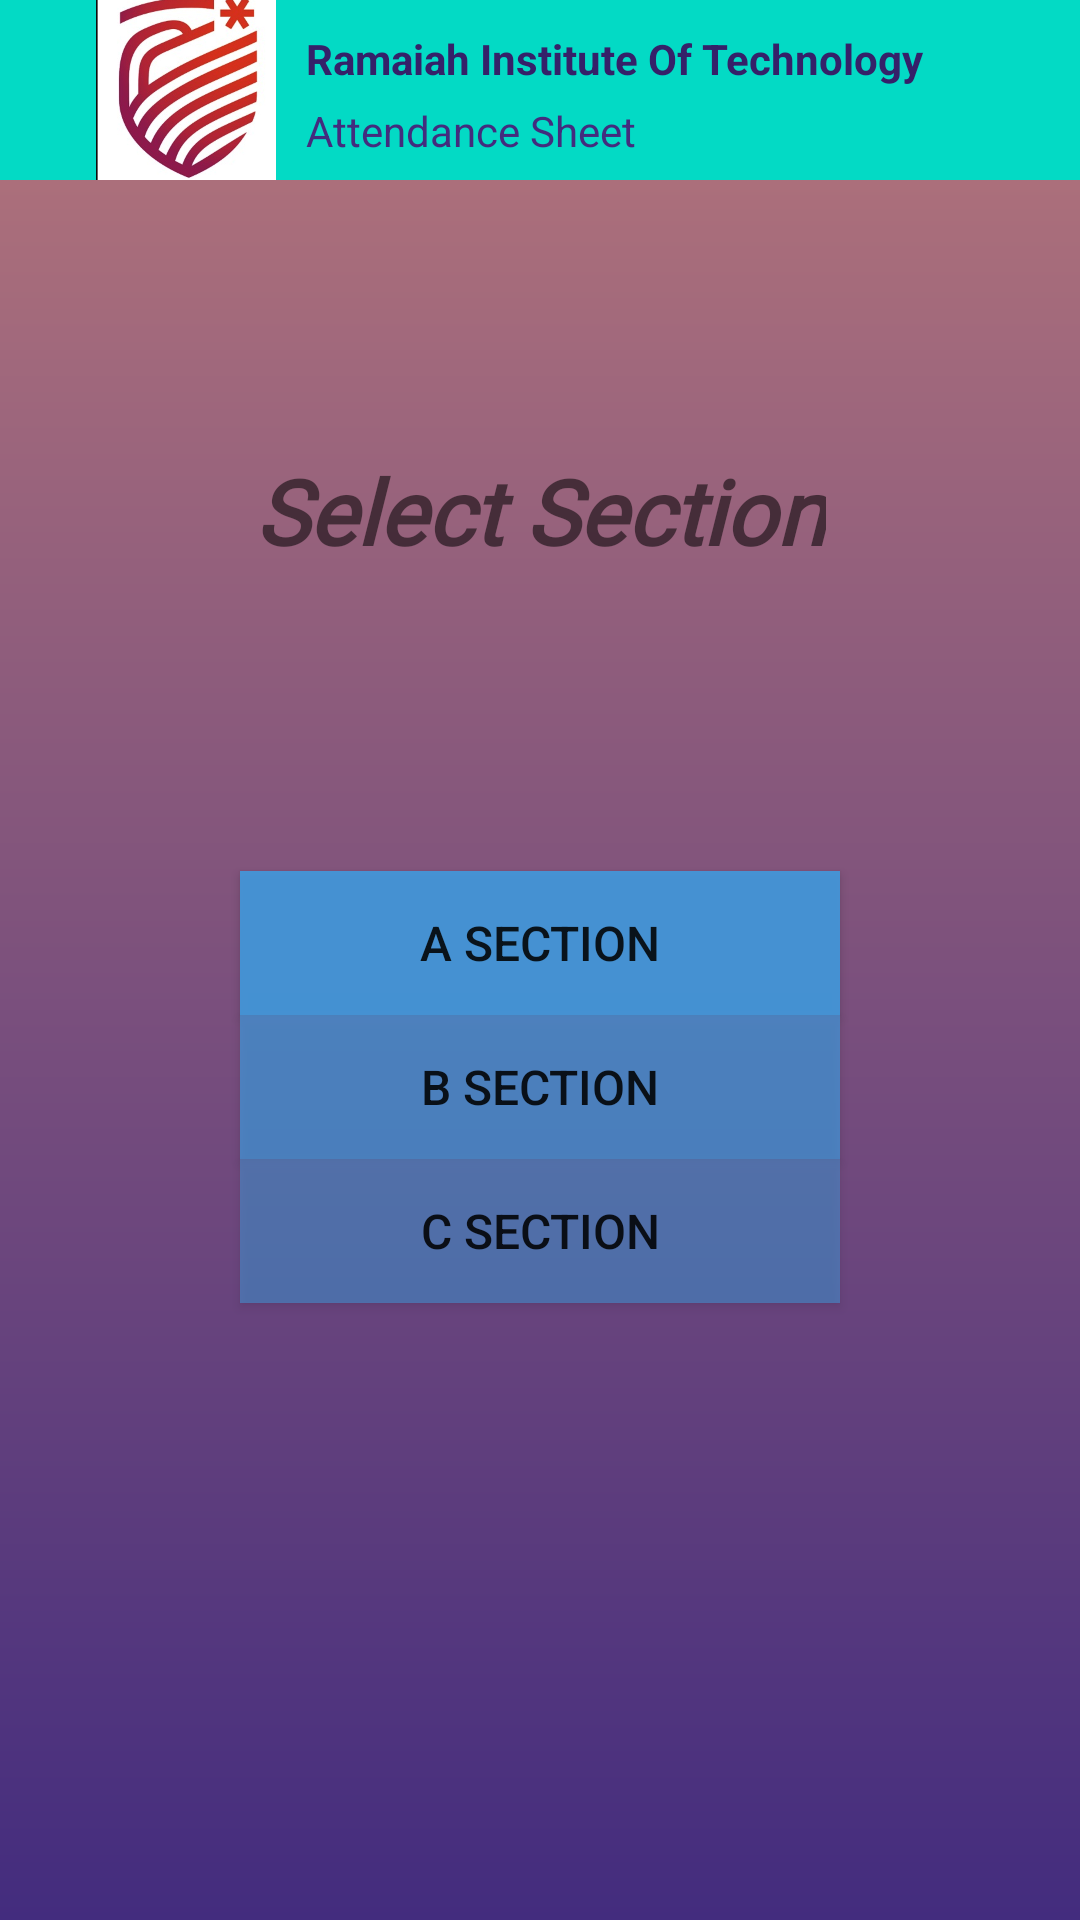

Produce the Android XML layout that renders to this screen, including the resource entries it uses.
<!-- AndroidManifest.xml: application theme AppTheme -->
<!-- res/layout/fragment_section_list.xml -->
<?xml version="1.0" encoding="utf-8"?>
<androidx.constraintlayout.widget.ConstraintLayout xmlns:android="http://schemas.android.com/apk/res/android"
    xmlns:app="http://schemas.android.com/apk/res-auto"
    xmlns:tools="http://schemas.android.com/tools"
    android:layout_width="match_parent"
    android:background="@drawable/gradient_bg"
    android:layout_height="match_parent"
    tools:context=".MainActivity">


    <TextView
        android:id="@+id/selectSec"
        android:fontFamily="@font/monserat_semibold"
        android:layout_width="wrap_content"
        android:layout_height="wrap_content"
        android:layout_marginTop="150dp"
        android:text="@string/select_section"
        android:textSize="30sp"
        android:textStyle="bold|italic"
        app:layout_constraintEnd_toEndOf="parent"
        app:layout_constraintStart_toStartOf="parent"
        app:layout_constraintTop_toTopOf="parent" />

    <androidx.appcompat.widget.AppCompatButton
        android:id="@+id/aSecBtn"
        android:layout_width="200dp"
        android:layout_height="wrap_content"
        android:layout_marginTop="100dp"
        android:background="#E94299DC"
        android:text="@string/a_section"
        android:textSize="16sp"
        app:layout_constraintEnd_toEndOf="parent"
        app:layout_constraintStart_toStartOf="parent"
        app:layout_constraintTop_toBottomOf="@id/selectSec" />

    <androidx.appcompat.widget.AppCompatButton
        android:outlineProvider="background"
        android:id="@+id/bSecBtn"
        android:layout_width="200dp"
        android:textSize="16sp"
        android:layout_height="wrap_content"
        android:background="#B74299DC"
        android:text="@string/b_section"
        app:layout_constraintEnd_toEndOf="parent"
        app:layout_constraintStart_toStartOf="parent"
        app:layout_constraintTop_toBottomOf="@id/aSecBtn" />

    <androidx.appcompat.widget.AppCompatButton
        android:id="@+id/cSecBtn"
        android:layout_width="200dp"
        android:textSize="16sp"
        android:layout_height="wrap_content"
        android:background="#854299DC"
        android:text="@string/c_section"
        app:layout_constraintEnd_toEndOf="parent"
        app:layout_constraintStart_toStartOf="parent"
        app:layout_constraintTop_toBottomOf="@id/bSecBtn" />

    <androidx.appcompat.widget.Toolbar
        android:id="@+id/toolbar"
        android:layout_width="match_parent"
        android:layout_height="60dp"
        android:background="@color/teal_200"
        app:layout_constraintTop_toTopOf="parent"
        app:layout_constraintEnd_toEndOf="parent"
        app:layout_constraintStart_toStartOf="parent">

        <include
            layout="@layout/toolbar_layout_blue_bg"
            android:layout_width="match_parent"
            android:layout_height="wrap_content"/>
    </androidx.appcompat.widget.Toolbar>

</androidx.constraintlayout.widget.ConstraintLayout>
<!-- res/layout/toolbar_layout_blue_bg.xml (included above) -->
<?xml version="1.0" encoding="utf-8"?>
<androidx.appcompat.widget.Toolbar xmlns:android="http://schemas.android.com/apk/res/android"
    android:layout_width="match_parent"
    android:id="@+id/toolbar"
    android:layout_height="60dp"
    android:background="@color/teal_200"
    android:theme="@style/ThemeOverlay.MaterialComponents.Dark.ActionBar">

    <include
        layout="@layout/toolbar_texts"
        android:layout_height="wrap_content"
        android:layout_width="wrap_content"/>

</androidx.appcompat.widget.Toolbar>
<!-- res/layout/toolbar_texts.xml (included above) -->
<?xml version="1.0" encoding="utf-8"?>
<androidx.constraintlayout.widget.ConstraintLayout xmlns:android="http://schemas.android.com/apk/res/android"
    xmlns:app="http://schemas.android.com/apk/res-auto"
    xmlns:tools="http://schemas.android.com/tools"
    android:layout_width="match_parent"
    android:layout_height="60dp"
    android:theme="@style/ThemeOverlay.MaterialComponents.Dark.ActionBar">


    <ImageView
        android:id="@+id/ritLogo"
        android:layout_width="60dp"
        android:layout_height="60dp"
        android:scaleType="centerCrop"
        app:layout_constraintStart_toStartOf="parent"
        app:layout_constraintTop_toTopOf="parent"
        android:src="@mipmap/ritlogo"/>

    <TextView
        android:id="@+id/ritName"
        android:layout_width="wrap_content"
        android:layout_height="wrap_content"
        android:layout_marginStart="10dp"
        android:layout_marginTop="10dp"
        android:textStyle="bold"
        android:textColor="#352169"
        android:text="Ramaiah Institute Of Technology"
        app:layout_constraintStart_toEndOf="@id/ritLogo"
        app:layout_constraintTop_toTopOf="parent" />

    <TextView
        android:id="@+id/appName"
        android:layout_width="wrap_content"
        android:layout_height="wrap_content"
        android:layout_marginStart="10dp"
        android:layout_marginTop="5dp"
        android:textColor="#432C7E"
        android:text="Attendance Sheet"
        app:layout_constraintStart_toEndOf="@id/ritLogo"
        app:layout_constraintTop_toBottomOf="@id/ritName" />


</androidx.constraintlayout.widget.ConstraintLayout>
<!-- resources referenced by this layout -->
<resources>
  <color name="teal_200">#FF03DAC5</color>
  <!-- drawable gradient_bg (drawable) -->
  <?xml version="1.0" encoding="utf-8"?>
  <shape xmlns:android="http://schemas.android.com/apk/res/android">
  
      <gradient android:startColor="@color/ritRed" android:endColor="@color/ritPurple"
          android:type="linear"
          android:angle="270">
      </gradient>
  </shape>
  <!-- mipmap ritlogo: png bitmap (mipmap-xxhdpi, 417853 bytes) -->
  <string name="a_section">A section</string>
  <string name="b_section">B section</string>
  <string name="c_section">C section</string>
  <string name="select_section">Select Section</string>
  <style name="AppTheme" parent="Theme.MaterialComponents.Light.NoActionBar">
          
          <item name="colorPrimary">@color/colorPrimary</item>
          <item name="colorPrimaryDark">@color/colorPrimaryDark</item>
          <item name="colorAccent">@color/colorBlue</item>
      </style>
  <color name="ritRed">#B6767B</color>
  <color name="ritPurple">#432C7E</color>
  <color name="colorPrimary">#45FFBE</color>
  <color name="colorPrimaryDark">#0D6848</color>
  <color name="colorBlue">#318BDA</color>
</resources>
